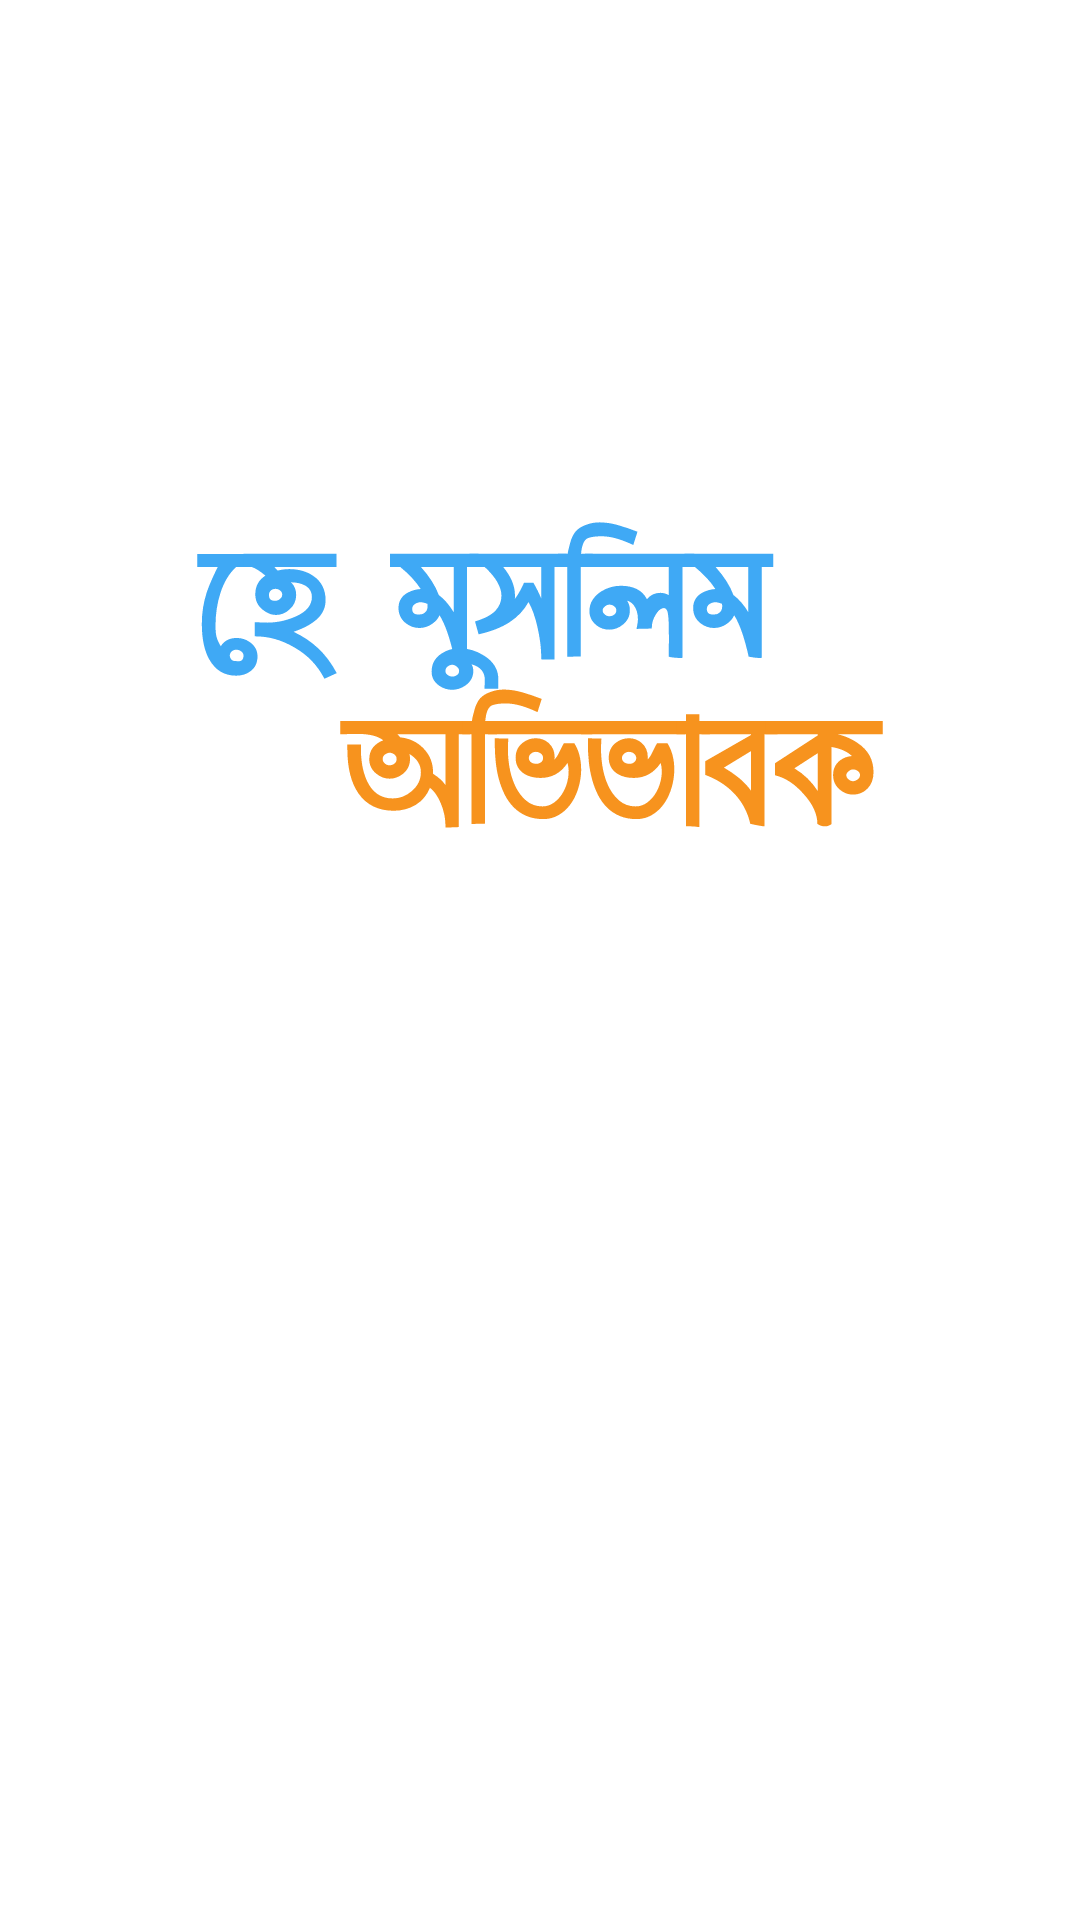

The Android layout XML behind this screen, and the referenced resources:
<!-- AndroidManifest.xml: application theme Theme.HeaMoslimOvivabok -->
<!-- res/layout/activity_splash_screen.xml -->
<?xml version="1.0" encoding="utf-8"?>
<RelativeLayout xmlns:android="http://schemas.android.com/apk/res/android"
    xmlns:app="http://schemas.android.com/apk/res-auto"
    xmlns:tools="http://schemas.android.com/tools"
    android:layout_width="match_parent"
    android:layout_height="match_parent"
    android:background="@color/white"
    tools:context=".SplashScreen">

    <ImageView
        android:id="@+id/logo_wellcome_screen"
        android:layout_width="match_parent"
        android:layout_height="250dp"
        android:layout_marginTop="100dp"
        android:contentDescription="Image Logo"
        android:src="@drawable/logo"
        tools:ignore="HardcodedText" />

</RelativeLayout>
<!-- resources referenced by this layout -->
<resources>
  <color name="white">#FFFFFF</color>
  <style name="Theme.HeaMoslimOvivabok" parent="Base.Theme.HeaMoslimOvivabok" />
  <color name="md_primary">#1E6A4F</color>
  <color name="md_on_primary">#FFFFFF</color>
  <color name="md_primary_container">#A9F0CD</color>
  <color name="md_on_primary_container">#002115</color>
  <color name="md_secondary">#4C6358</color>
  <color name="md_on_secondary">#FFFFFF</color>
  <color name="md_secondary_container">#CEE9DA</color>
  <color name="md_on_secondary_container">#092016</color>
  <color name="md_tertiary">#8A5A12</color>
  <color name="md_on_tertiary">#FFFFFF</color>
  <color name="md_tertiary_container">#FFDDB3</color>
  <color name="md_on_tertiary_container">#2C1700</color>
  <color name="md_error">#BA1A1A</color>
  <color name="md_on_error">#FFFFFF</color>
  <color name="md_background">#FBF8F1</color>
  <color name="md_on_background">#1B1C18</color>
  <color name="md_surface">#FBF8F1</color>
  <color name="md_on_surface">#1B1C18</color>
  <color name="md_surface_variant">#E1E4D9</color>
  <color name="md_on_surface_variant">#45483F</color>
  <color name="md_outline">#75786E</color>
  <color name="md_outline_variant">#C5C8BC</color>
  <color name="md_surface_container_lowest">#FFFFFF</color>
  <color name="md_surface_container_low">#F6F3EA</color>
  <color name="md_surface_container">#F0EDE4</color>
  <color name="md_surface_container_high">#EAE7DE</color>
  <color name="md_surface_container_highest">#E4E2D9</color>
  <style name="TextAppearance.App.HeadlineSmall" parent="TextAppearance.Material3.HeadlineSmall">
          <item name="fontFamily">@font/bangla_font</item>
          <item name="android:fontFamily">@font/bangla_font</item>
      </style>
  <style name="TextAppearance.App.TitleLarge" parent="TextAppearance.Material3.TitleLarge">
          <item name="fontFamily">@font/bangla_font</item>
          <item name="android:fontFamily">@font/bangla_font</item>
      </style>
  <style name="TextAppearance.App.TitleMedium" parent="TextAppearance.Material3.TitleMedium">
          <item name="fontFamily">@font/bangla_font</item>
          <item name="android:fontFamily">@font/bangla_font</item>
          <item name="android:textSize">17sp</item>
      </style>
  <style name="TextAppearance.App.TitleSmall" parent="TextAppearance.Material3.TitleSmall">
          <item name="fontFamily">@font/bangla_font</item>
          <item name="android:fontFamily">@font/bangla_font</item>
      </style>
  <style name="TextAppearance.App.BodyLarge" parent="TextAppearance.Material3.BodyLarge">
          <item name="fontFamily">@font/bangla_font</item>
          <item name="android:fontFamily">@font/bangla_font</item>
          <item name="android:lineSpacingMultiplier">1.15</item>
      </style>
  <style name="TextAppearance.App.BodyMedium" parent="TextAppearance.Material3.BodyMedium">
          <item name="fontFamily">@font/bangla_font</item>
          <item name="android:fontFamily">@font/bangla_font</item>
          <item name="android:lineSpacingMultiplier">1.15</item>
      </style>
  <style name="TextAppearance.App.BodySmall" parent="TextAppearance.Material3.BodySmall">
          <item name="fontFamily">@font/bangla_font</item>
          <item name="android:fontFamily">@font/bangla_font</item>
      </style>
  <style name="TextAppearance.App.LabelLarge" parent="TextAppearance.Material3.LabelLarge">
          <item name="fontFamily">@font/bangla_font</item>
          <item name="android:fontFamily">@font/bangla_font</item>
      </style>
  <style name="TextAppearance.App.LabelMedium" parent="TextAppearance.Material3.LabelMedium">
          <item name="fontFamily">@font/bangla_font</item>
          <item name="android:fontFamily">@font/bangla_font</item>
      </style>
  <style name="TextAppearance.App.LabelSmall" parent="TextAppearance.Material3.LabelSmall">
          <item name="fontFamily">@font/bangla_font</item>
          <item name="android:fontFamily">@font/bangla_font</item>
      </style>
</resources>
